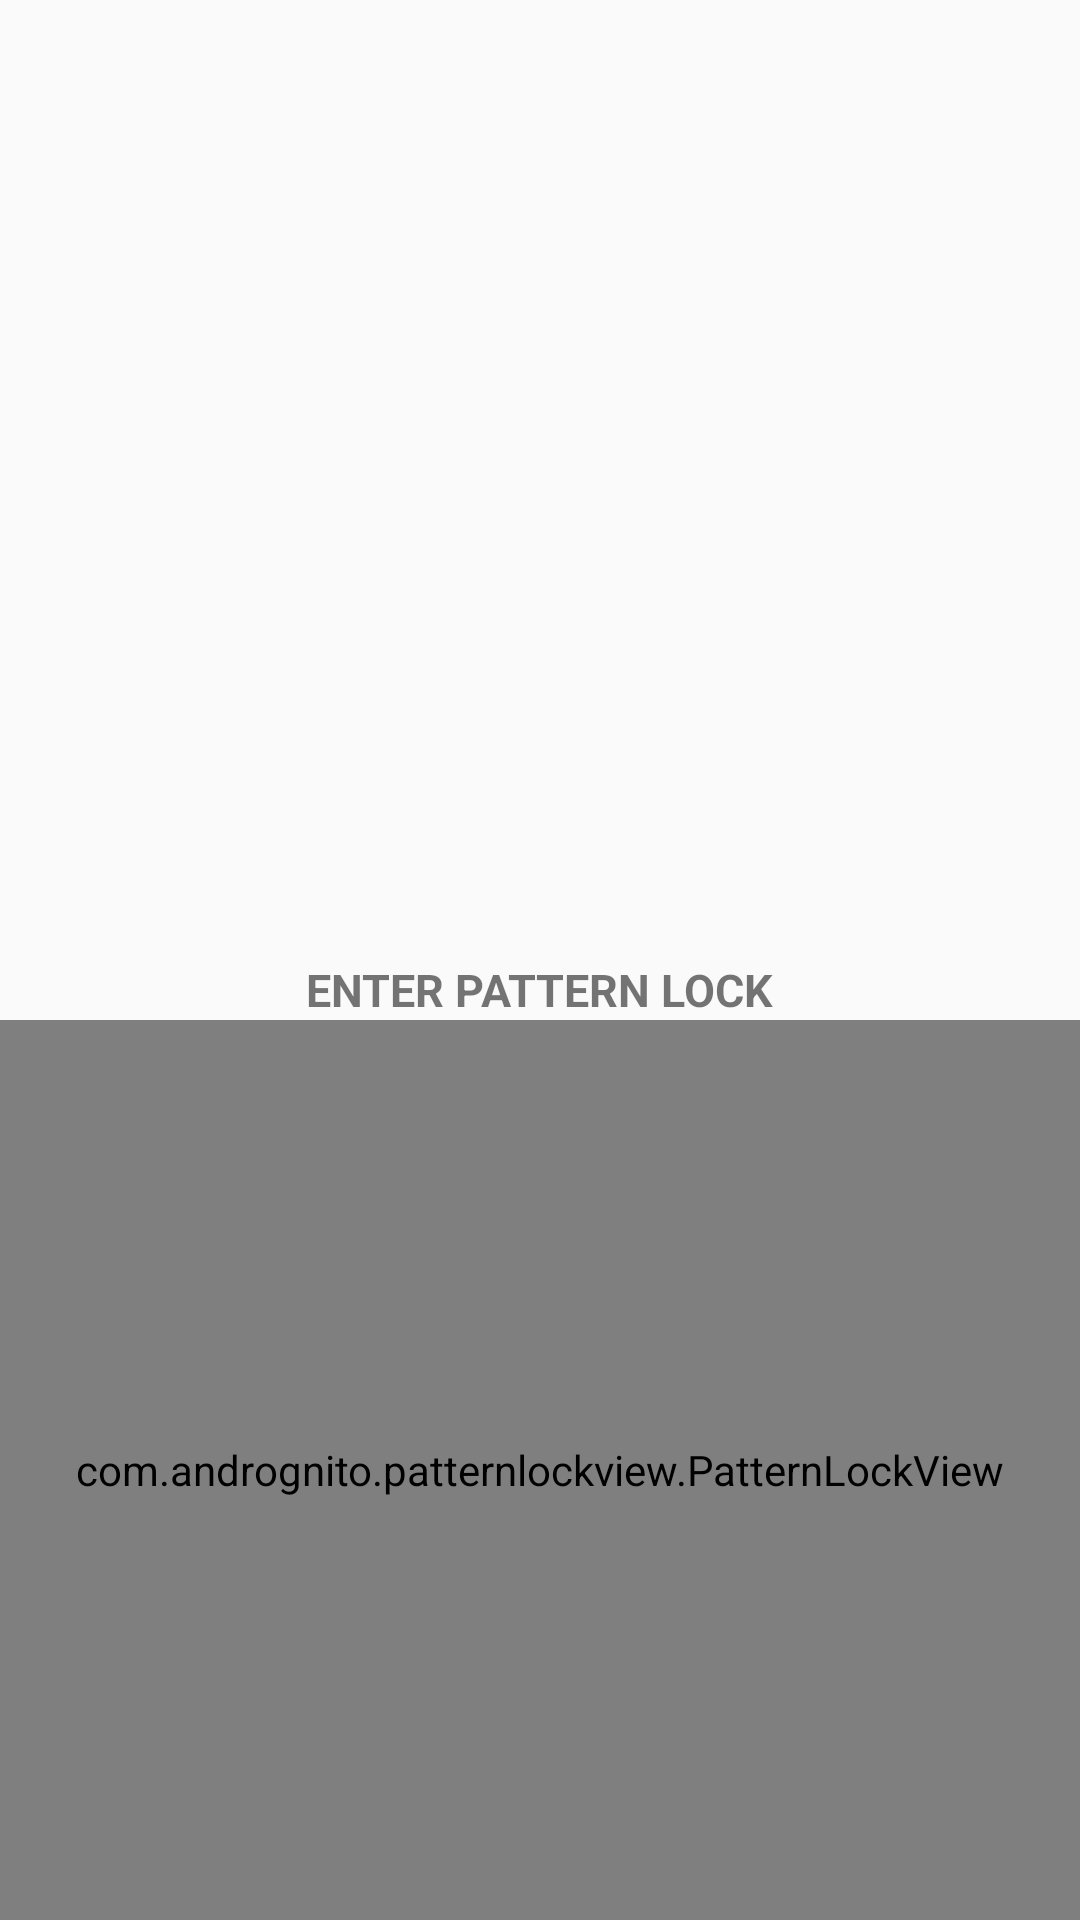

Here is an Android app screen rendered from its layout file. Give the layout XML and the strings, colors and styles it references.
<!-- AndroidManifest.xml: application theme AppTheme -->
<!-- res/layout/activity_lock.xml -->
<?xml version="1.0" encoding="utf-8"?>
<RelativeLayout xmlns:android="http://schemas.android.com/apk/res/android"
    xmlns:app="http://schemas.android.com/apk/res-auto"
    xmlns:tools="http://schemas.android.com/tools"
    android:id="@+id/pattern_lock_layout"
    android:layout_width="fill_parent"
    android:layout_height="fill_parent"
    tools:context="com.blacknebula.ghostsms.activity.LockActivity">


    <LinearLayout
        android:layout_width="match_parent"
        android:layout_height="wrap_content"
        android:layout_alignParentBottom="true"
        android:orientation="vertical">
        <TextView
            android:id="@+id/title"
            android:layout_width="wrap_content"
            android:layout_height="wrap_content"
            android:layout_gravity="center"
            style="@style/HeaderTextStyle"
            android:text="@string/unlock_app"/>

        <com.andrognito.patternlockview.PatternLockView
            android:id="@+id/pattern_lock_view"
            android:layout_width="match_parent"
            android:layout_height="300dp"
            android:layout_gravity="center"

            app:aspectRatio="square"
            app:aspectRatioEnabled="true"
            app:correctStateColor="@color/correct"
            app:dotAnimationDuration="200"
            app:dotCount="3"
            app:dotNormalSize="12dp"
            app:dotSelectedSize="24dp"
            app:normalStateColor="@color/colorPrimary"
            app:pathEndAnimationDuration="100"
            app:pathWidth="4dp"
            app:wrongStateColor="@color/pomegranate" />

    </LinearLayout>
</RelativeLayout>
<!-- resources referenced by this layout -->
<resources>
  <color name="colorPrimary">#ffffbb33</color>
  <string name="unlock_app">Enter pattern lock</string>
  <style name="HeaderTextStyle">
          <item name="android:textStyle">bold</item>
          <item name="android:layout_width">wrap_content</item>
          <item name="android:layout_height">48dp</item>
          <item name="android:textAllCaps">true</item>
          <item name="android:textSize">15sp</item>
      </style>
  <style name="AppTheme" parent="Theme.AppCompat.Light.DarkActionBar">
          
          <item name="colorPrimary">@color/colorPrimary</item>
          <item name="colorPrimaryDark">@color/colorPrimaryDark</item>
          <item name="colorAccent">@color/black</item>
          <item name="windowActionBar">false</item>
          <item name="windowNoTitle">true</item>
      </style>
  <color name="colorPrimaryDark">#ffff8800</color>
  <color name="black">#000</color>
</resources>
